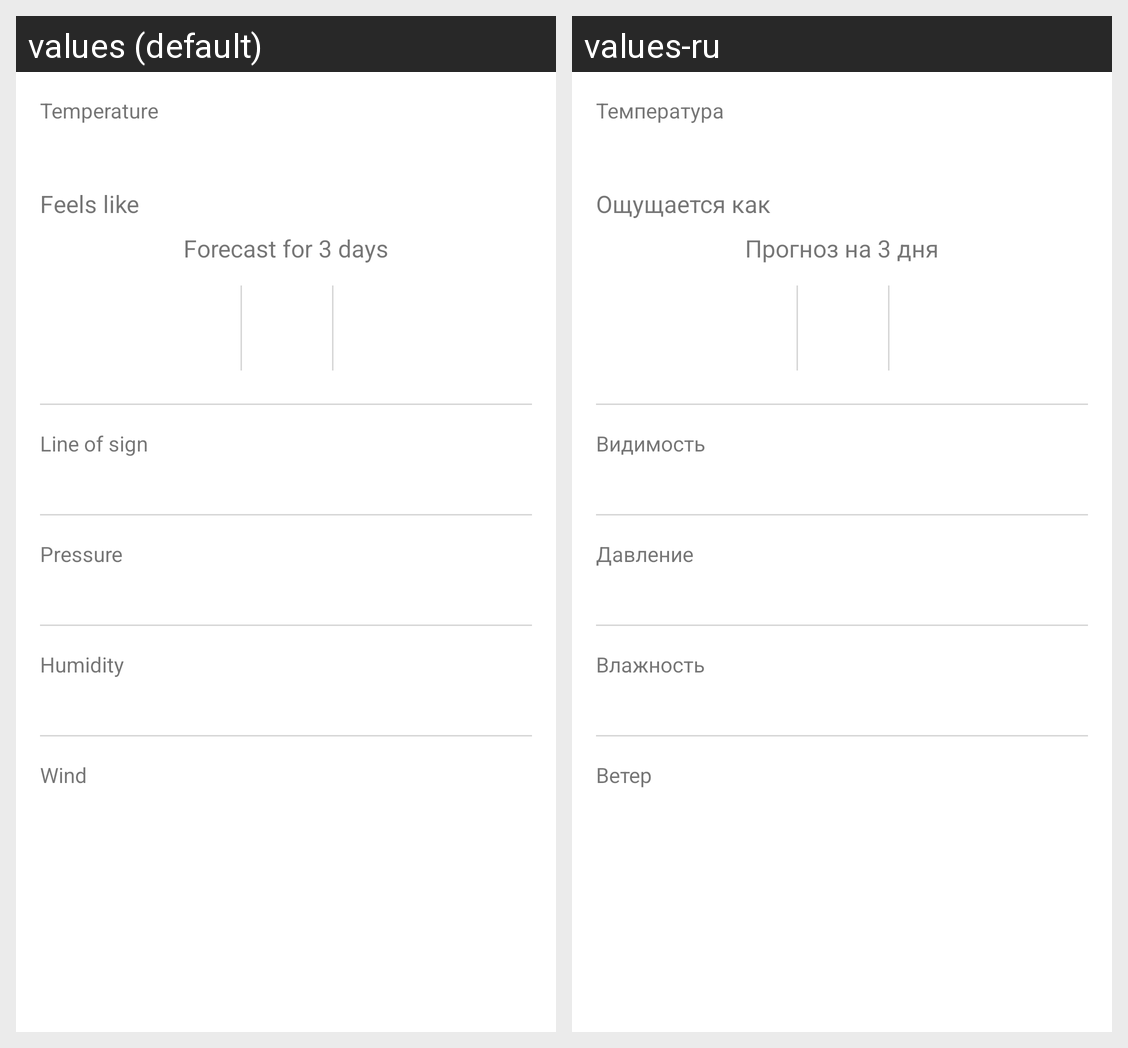

Locale-by-locale string values for the Android screen shown in this grid:
Android screen res/layout/fragment_details.xml rendered under 2 locales, left to right: values (default), values-ru. Device: Nexus 5 (rendered at 1080×1920; each locale shown at half size, 540×960, under a caption strip naming it); theme Theme.WeatherForecast.
Strings drawn on this screen, with the default value and each locale's value (text and hints the layout hard-codes, and strings that could not be matched under every locale, appear in the picture but are not listed):

lbl_temperature
  values: Temperature
  values-ru: Температура

lbl_feels_like
  values: Feels like
  values-ru: Ощущается как

lbl_forecast_3_days
  values: Forecast for 3 days
  values-ru: Прогноз на 3 дня

lbl_line_sign
  values: Line of sign
  values-ru: Видимость

lbl_pressure
  values: Pressure
  values-ru: Давление

lbl_humidity
  values: Humidity
  values-ru: Влажность

lbl_wind
  values: Wind
  values-ru: Ветер
